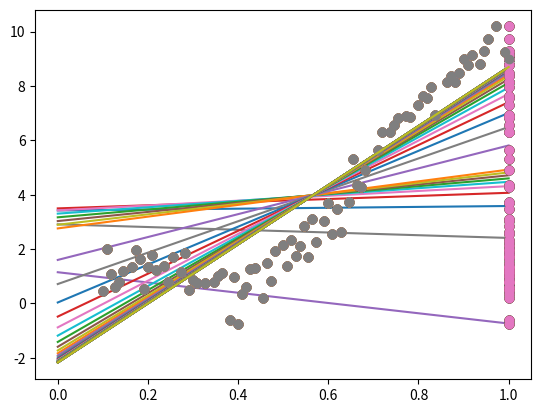

Recreate this plot in Python.
import numpy as np

import matplotlib.pyplot as plt

data_x = np.linspace(1.0, 10.0, 100)[:, np.newaxis]
data_y = np.sin(data_x) + 0.1*np.power(data_x,2) + 0.5*np.random.randn(100,1)
data_x /= np.max(data_x)

print(data_y)
data_x = np.hstack((np.ones_like(data_x), data_x))

order = np.random.permutation(len(data_x))
portion = 20

test_x = data_x[order[:portion]]
test_y = data_y[order[:portion]]
train_x = data_x[order[portion:]]
train_y = data_y[order[portion:]]

print(test_x)

plt.plot(train_x, train_y, 'o')

def get_gradient(w, x, y):
    y_estimate = x.dot(w).flatten()
    error = (y.flatten() - y_estimate)
    gradient = -(1.0/len(x)) * error.dot(x)
    return gradient, np.sum(np.power(error, 2))

w = np.random.randn(2)
alpha = 0.5
tolerance = 1e-5

iteration = 1
while True:
    gradient, error = get_gradient(w,train_x,train_y)
    new_w = w - alpha*gradient
    if np.sum(abs(new_w-w)) < tolerance:
        print("converged")
        break
    if iteration%10 == 0 or iteration < 10:
        print("Iteration: %d, Error: %.4f" %(iteration, error))
        print(w[0])
        plt.plot(train_x, train_y, 'o')
        line_x = np.linspace(0,1,10)
        line_y = w[0] + w[1]*line_x
        plt.plot(line_x, line_y)
        plt.show()
    iteration += 1
    w = new_w
